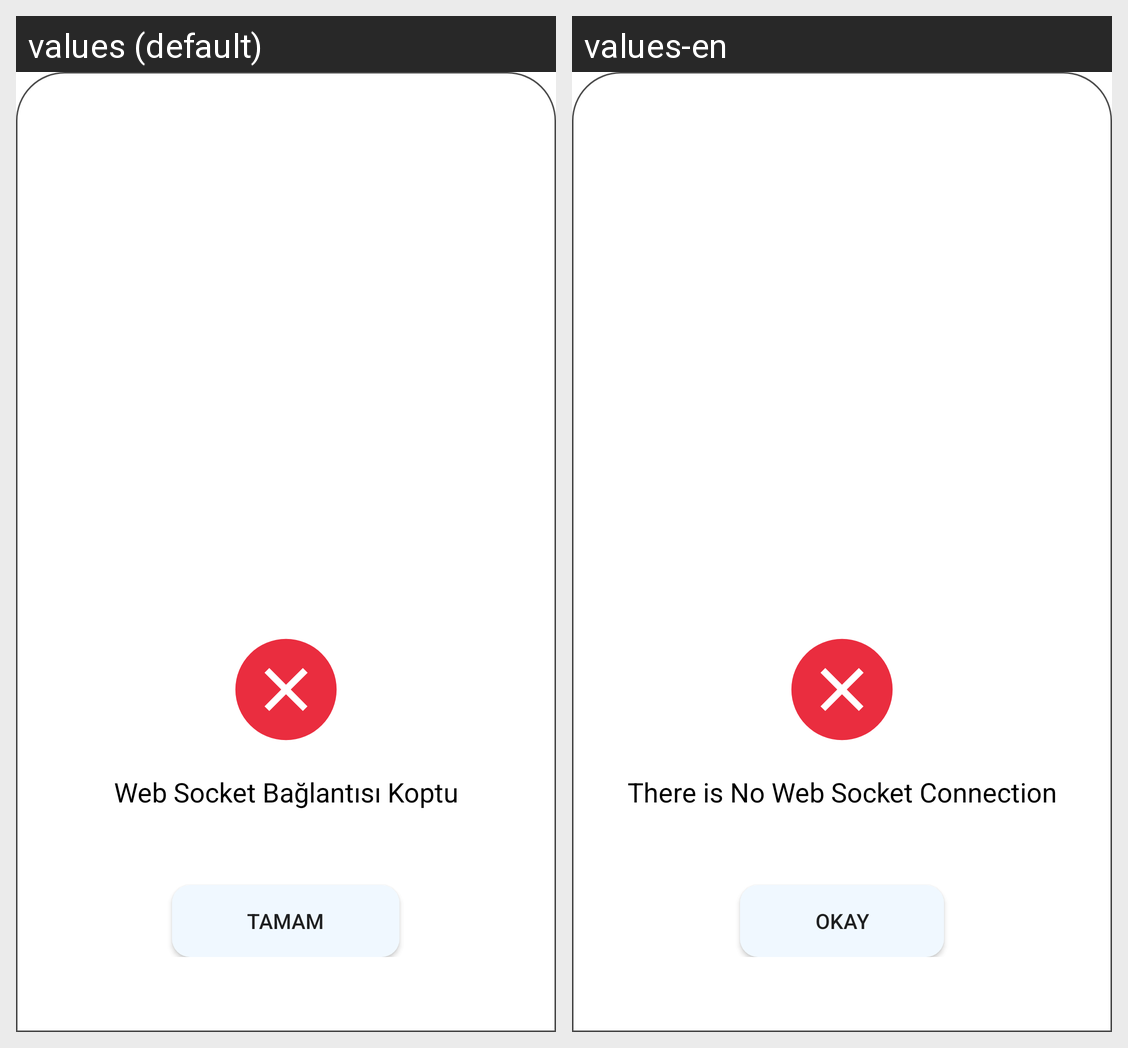

This grid shows one Android layout under two languages. Give, for every string resource on the screen, its name, the default text and each shown locale's text.
Android screen res/layout/dialog_bottom_sheet.xml rendered under 2 locales, left to right: values (default), values-en. Device: Nexus 5 (rendered at 1080×1920; each locale shown at half size, 540×960, under a caption strip naming it); theme Theme.WebSocketKotlinChatApp.
Strings drawn on this screen, with the default value and each locale's value (text and hints the layout hard-codes, and strings that could not be matched under every locale, appear in the picture but are not listed):

there_is_no_websocket_connection
  values: Web Socket Bağlantısı Koptu
  values-en: There is No Web Socket Connection

okay
  values: Tamam
  values-en: Okay
